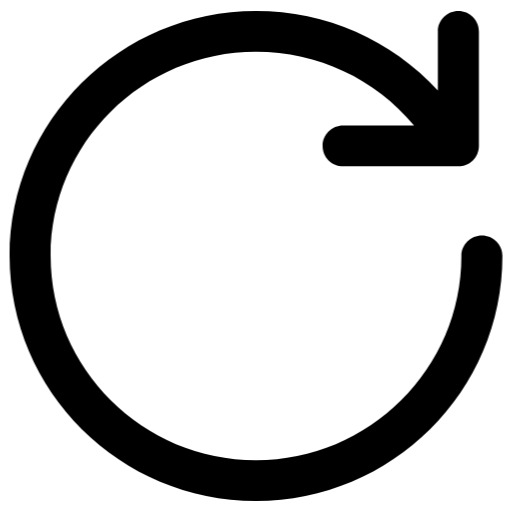
t = 0.00 s
t = 0.50 s: frame unchanged from t = 0.00 s, image omitted
t = 0.75 s: frame unchanged from t = 0.00 s, image omitted
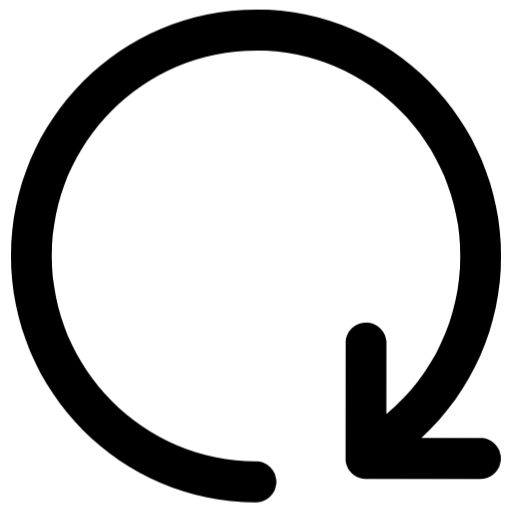
t = 1.25 s
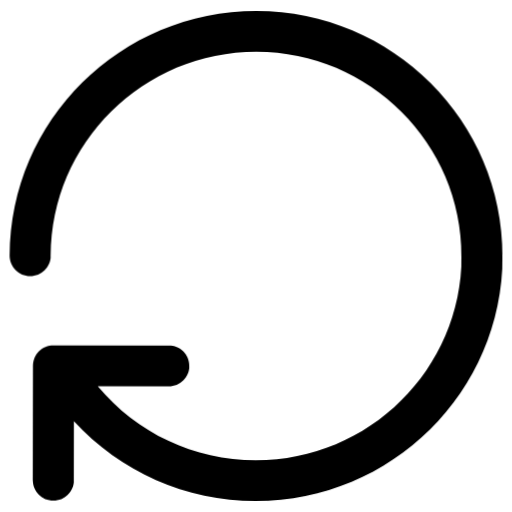
t = 1.50 s
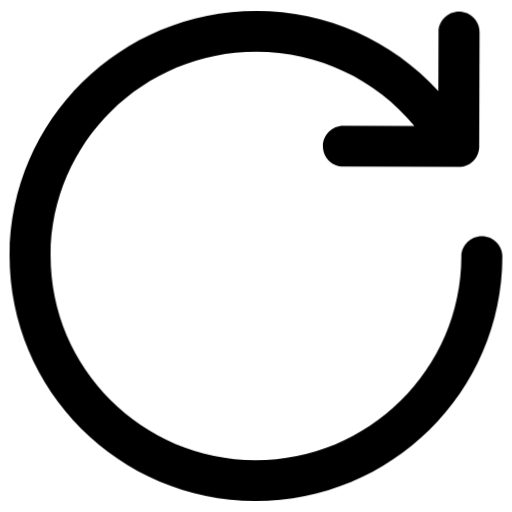
t = 2.00 s

The animated SVG that drew these frames (rendered in a browser with its animation timeline set to each time). Animation: 1 CSS @keyframes rule; one cycle of 2.00 s.

<svg id="evvlnh7nxy31" xmlns="http://www.w3.org/2000/svg" xmlns:xlink="http://www.w3.org/1999/xlink" viewBox="0 0 512 512" shape-rendering="geometricPrecision" text-rendering="geometricPrecision"><style><![CDATA[#evvlnh7nxy33_tr {animation: evvlnh7nxy33_tr__tr 2000ms linear 1 normal forwards}@keyframes evvlnh7nxy33_tr__tr { 0% {transform: translate(256px,256px) rotate(720deg)} 50% {transform: translate(256px,256px) rotate(720deg)} 100% {transform: translate(256px,256px) rotate(1080.178126deg)} }]]></style><g id="evvlnh7nxy32"><g id="evvlnh7nxy33_tr" transform="translate(256,256) rotate(720)"><path id="evvlnh7nxy33" d="M480.600000,235.600000C469.300000,235.600000,460.200000,244.700000,460.200000,256C460.200000,368.600000,368.600000,460.200000,256,460.200000C143.400000,460.200000,51.800000,368.600000,51.800000,256C51.800000,143.400000,143.400000,51.800000,256,51.800000C317.500000,51.800000,374.500000,78.900000,413.100000,125.500000L342.600000,125.500000C331.300000,125.500000,322.200000,134.600000,322.200000,145.900000C322.200000,157.200000,331.300000,166.300000,342.600000,166.300000L457.200000,166.300000C468.500000,166.300000,477.600000,157.200000,477.600000,145.900000L477.600000,31.400000C477.600000,20.100000,468.500000,11,457.200000,11C445.900000,11,436.800000,20.100000,436.800000,31.400000L436.800000,90.400000C390.700000,40.100000,325.800000,11,256,11C120.900000,11,11,120.900000,11,256C11,391.100000,120.900000,501,256,501C391.100000,501,501,391.100000,501,256C501,244.700000,491.900000,235.600000,480.600000,235.600000Z" transform="scale(1.005746,1) translate(-256,-256)" fill="rgb(0,0,0)" stroke="none" stroke-width="1"/></g></g></svg>